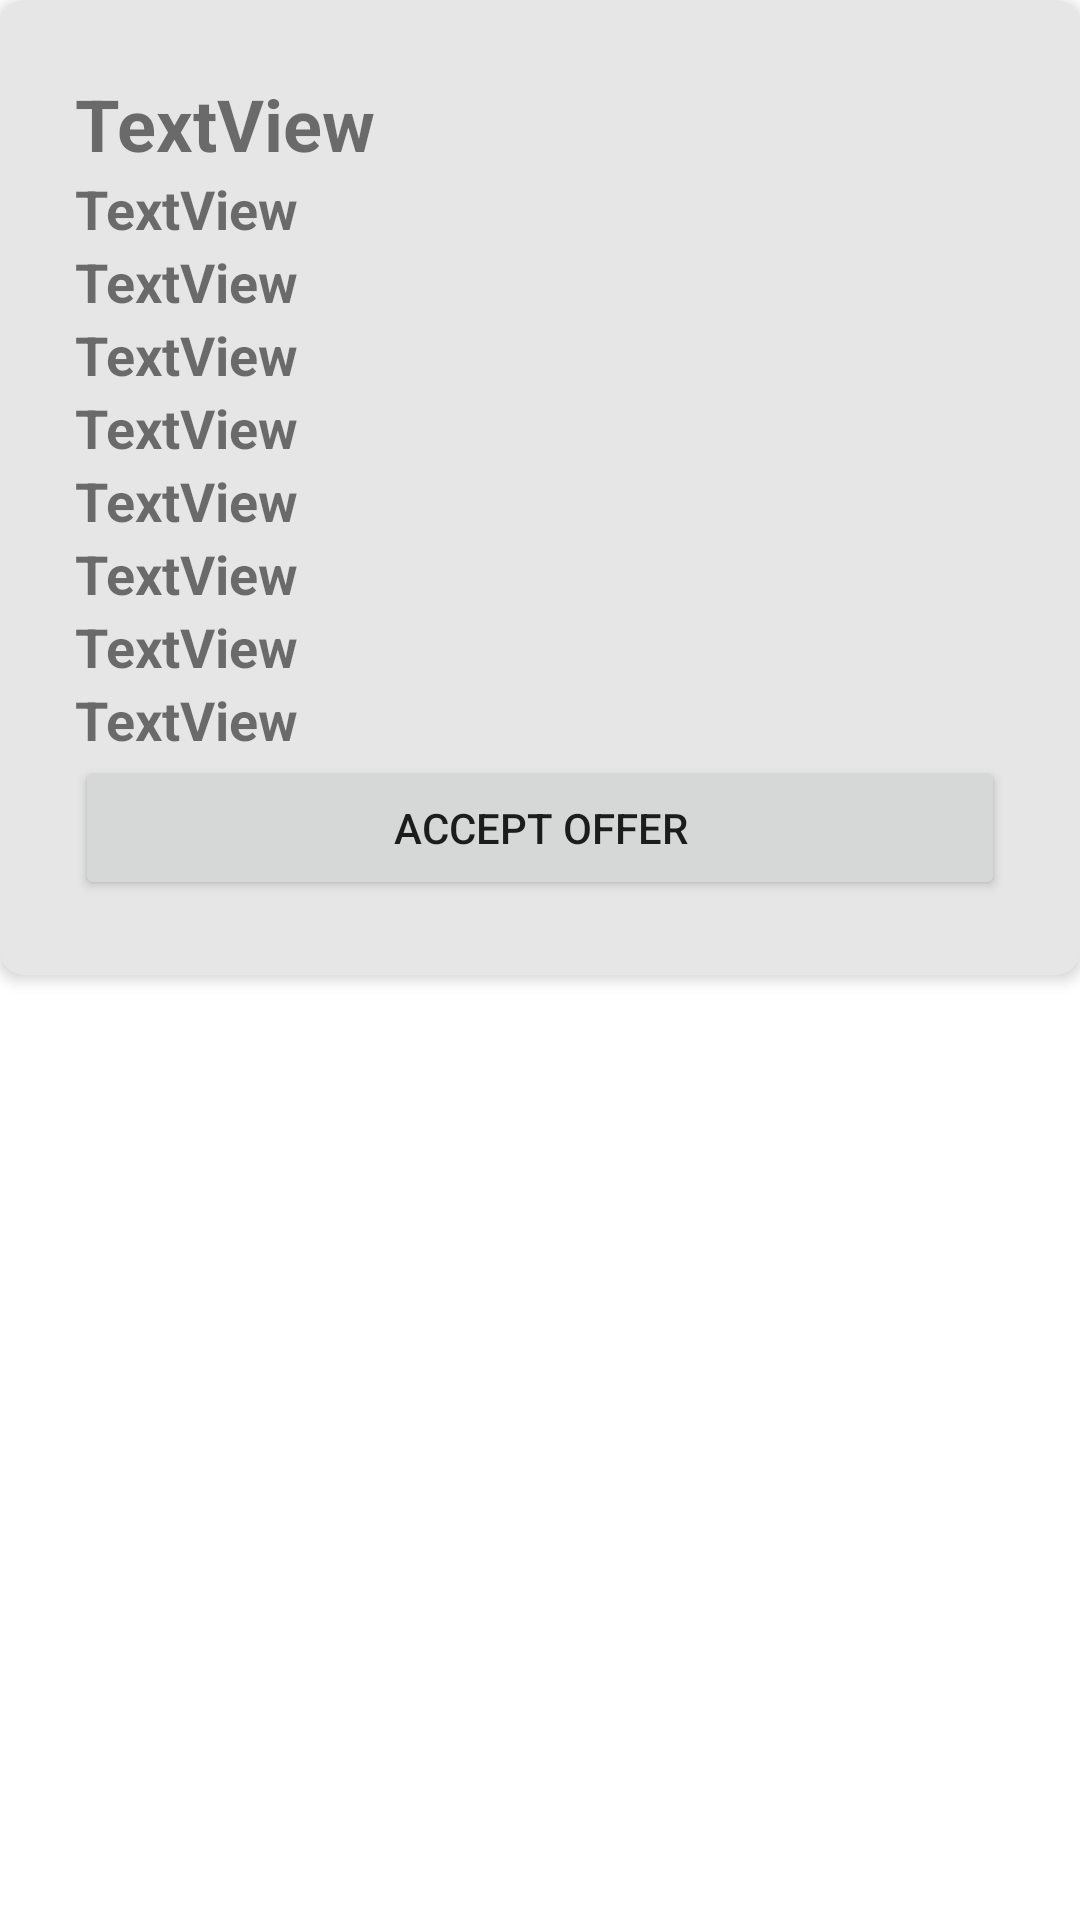

Layout XML and referenced resources for this Android screen:
<!-- AndroidManifest.xml: application theme Theme.AthensRideShare -->
<!-- res/layout/offer_view.xml -->
<?xml version="1.0" encoding="utf-8"?>
<LinearLayout xmlns:android="http://schemas.android.com/apk/res/android"
    xmlns:app="http://schemas.android.com/apk/res-auto"
    android:layout_width="match_parent"
    android:layout_height="wrap_content"
    android:orientation="vertical">

    <androidx.cardview.widget.CardView
        android:id="@+id/card_view"
        android:layout_width="match_parent"
        android:layout_height="wrap_content"
        android:layout_gravity="center"
        android:layout_marginBottom="10dp"
        app:cardBackgroundColor="#e6e6e6"
        app:cardCornerRadius="8dp"
        app:cardElevation="3dp"
        app:cardMaxElevation="3dp"
        app:contentPadding="25dp">

        <LinearLayout
            android:layout_width="match_parent"
            android:layout_height="wrap_content"
            android:orientation="vertical">

            <TextView
                android:id="@+id/nameList"
                android:layout_width="match_parent"
                android:layout_height="wrap_content"
                android:text="TextView"
                android:textSize="24sp"
                android:textStyle="bold" />

            <TextView
                android:id="@+id/ageList"
                android:layout_width="match_parent"
                android:layout_height="wrap_content"
                android:autoLink="phone"
                android:text="TextView"
                android:textSize="18sp"
                android:textStyle="bold" />

            <TextView
                android:id="@+id/phoneList"
                android:layout_width="match_parent"
                android:layout_height="wrap_content"
                android:autoLink="phone"
                android:text="TextView"
                android:textSize="18sp"
                android:textStyle="bold" />

            <TextView
                android:id="@+id/startList"
                android:layout_width="match_parent"
                android:layout_height="wrap_content"
                android:text="TextView"
                android:autoLink="web|email"
                android:textSize="18sp"
                android:textStyle="bold" />

            <TextView
                android:id="@+id/destinationList"
                android:layout_width="match_parent"
                android:layout_height="wrap_content"
                android:text="TextView"
                android:autoLink="web|email"
                android:textSize="18sp"
                android:textStyle="bold" />

            <TextView
                android:id="@+id/dateList"
                android:layout_width="match_parent"
                android:layout_height="wrap_content"
                android:autoLink="web|email"
                android:text="TextView"
                android:textSize="18sp"
                android:textStyle="bold" />

            <TextView
                android:id="@+id/timeList"
                android:layout_width="match_parent"
                android:layout_height="wrap_content"
                android:autoLink="web|email"
                android:text="TextView"
                android:textSize="18sp"
                android:textStyle="bold" />

            <TextView
                android:id="@+id/seatsList"
                android:layout_width="match_parent"
                android:layout_height="wrap_content"
                android:autoLink="web|email"
                android:text="TextView"
                android:textSize="18sp"
                android:textStyle="bold" />

            <TextView
                android:id="@+id/socialList"
                android:layout_width="match_parent"
                android:layout_height="wrap_content"
                android:autoLink="web|email"
                android:text="TextView"
                android:textSize="18sp"
                android:textStyle="bold" />

            <Button
                android:id="@+id/accept"
                android:layout_width="match_parent"
                android:layout_height="wrap_content"
                android:text="Accept Offer" />

        </LinearLayout>

    </androidx.cardview.widget.CardView>

</LinearLayout>
<!-- resources referenced by this layout -->
<resources>
  <style name="Theme.AthensRideShare" parent="Theme.MaterialComponents.DayNight.DarkActionBar">
          
          <item name="colorPrimary">@color/purple_500</item>
          <item name="colorPrimaryVariant">@color/purple_700</item>
          <item name="colorOnPrimary">@color/white</item>
          
          <item name="colorSecondary">@color/teal_200</item>
          <item name="colorSecondaryVariant">@color/teal_700</item>
          <item name="colorOnSecondary">@color/black</item>
          
          <item name="android:statusBarColor" tools:targetApi="l">?attr/colorPrimaryVariant</item>
          
      </style>
  <!-- not gathered from this repository: default colours our renderer supplied (Android Studio template values) -->
  <color name="purple_500">#FF6200EE</color>
  <color name="purple_700">#FF3700B3</color>
  <color name="teal_200">#FF03DAC5</color>
  <color name="teal_700">#FF018786</color>
  <color name="black">#FF000000</color>
  <color name="white">#FFFFFFFF</color>
</resources>
